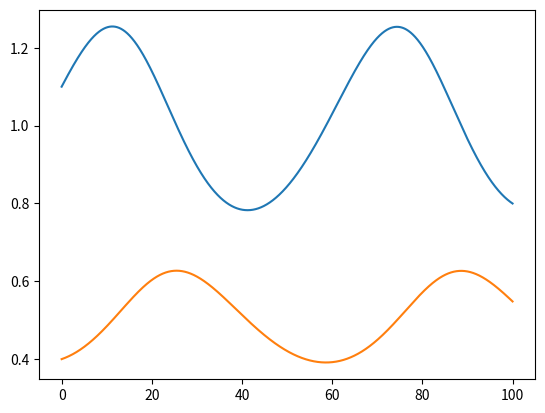

Write the Python code that produced this figure.
import numpy as np
import matplotlib.pyplot as plt
def solve_euler_implicit(f, x0, dt, t0, tf, itermax = 100):
    t = [t0]
    x = [x0]
    while t[-1] < tf:
        t.append(t[-1] + dt)
        new_x = x[-1]
        for k in range(itermax):
            new_x = x[-1] + dt*f(t[-1], new_x)
        x.append(new_x)
    t,x = np.array(t), np.array(x)
    return t, x

alpha = 0.1
beta = 0.2
gamma = 0.1
delta = 0.1
def f(t, X):
    return np.array([X[0]*(alpha - beta*X[1]), -X[1]*(gamma - delta * X[0])])

sol = solve_euler_implicit(f, np.array([1.1 ,0.4]), 0.01, 0, 100)

plt.plot(sol[0], sol[1])

plt.show()